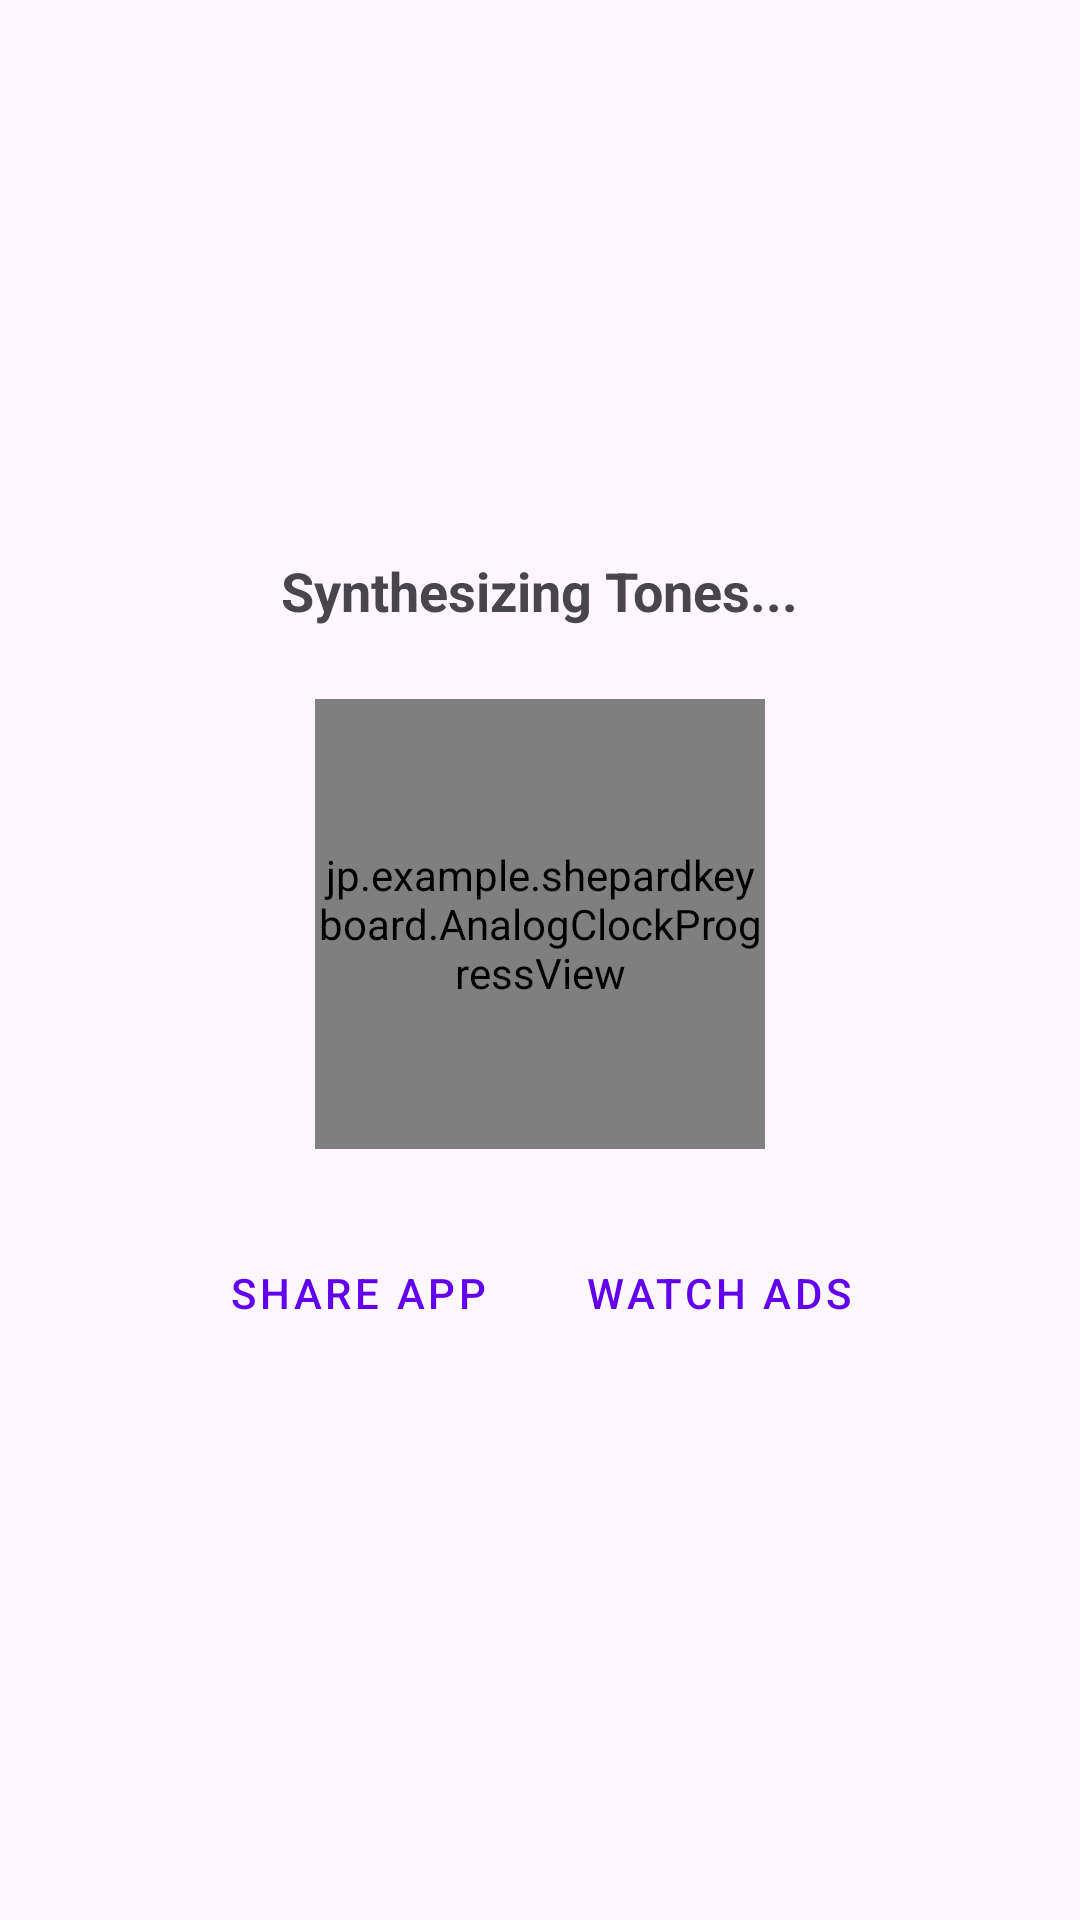

The Android layout XML behind this screen, and the referenced resources:
<!-- AndroidManifest.xml: application theme Theme.ShepardKeyboard -->
<!-- res/layout/dialog_progress.xml -->
<?xml version="1.0" encoding="utf-8"?>
<LinearLayout xmlns:android="http://schemas.android.com/apk/res/android"
    android:layout_width="match_parent"
    android:layout_height="wrap_content"
    android:gravity="center"
    android:orientation="vertical"
    android:padding="24dp">

    <TextView
        android:id="@+id/tv_progress_status"
        android:layout_width="wrap_content"
        android:layout_height="wrap_content"
        android:text="Synthesizing Tones..."
        android:textSize="18sp"
        android:textStyle="bold" />

    <jp.example.shepardkeyboard.AnalogClockProgressView
        android:id="@+id/analog_clock_progress"
        android:layout_width="150dp"
        android:layout_height="150dp"
        android:layout_marginTop="24dp"
        android:layout_marginBottom="24dp" />

    <LinearLayout
        android:layout_width="match_parent"
        android:layout_height="wrap_content"
        android:gravity="center"
        android:orientation="horizontal">

        <Button
            android:id="@+id/btn_share_app"
            style="@style/Widget.MaterialComponents.Button.TextButton"
            android:layout_width="wrap_content"
            android:layout_height="wrap_content"
            android:text="Share App"
            android:textColor="@color/purple_500" />

        <View
            android:layout_width="16dp"
            android:layout_height="0dp" />

        <Button
            android:id="@+id/btn_watch_ads"
            style="@style/Widget.MaterialComponents.Button.TextButton"
            android:layout_width="wrap_content"
            android:layout_height="wrap_content"
            android:text="Watch Ads"
            android:textColor="@color/purple_500" />

    </LinearLayout>

</LinearLayout>
<!-- resources referenced by this layout -->
<resources>
  <style name="Theme.ShepardKeyboard" parent="Base.Theme.ShepardKeyboard" />
  <style name="Base.Theme.ShepardKeyboard" parent="Theme.Material3.DayNight.NoActionBar">
          
          
      </style>
  <!-- not gathered from this repository: default colours our renderer supplied (Android Studio template values) -->
  <color name="purple_500">#FF6200EE</color>
</resources>
